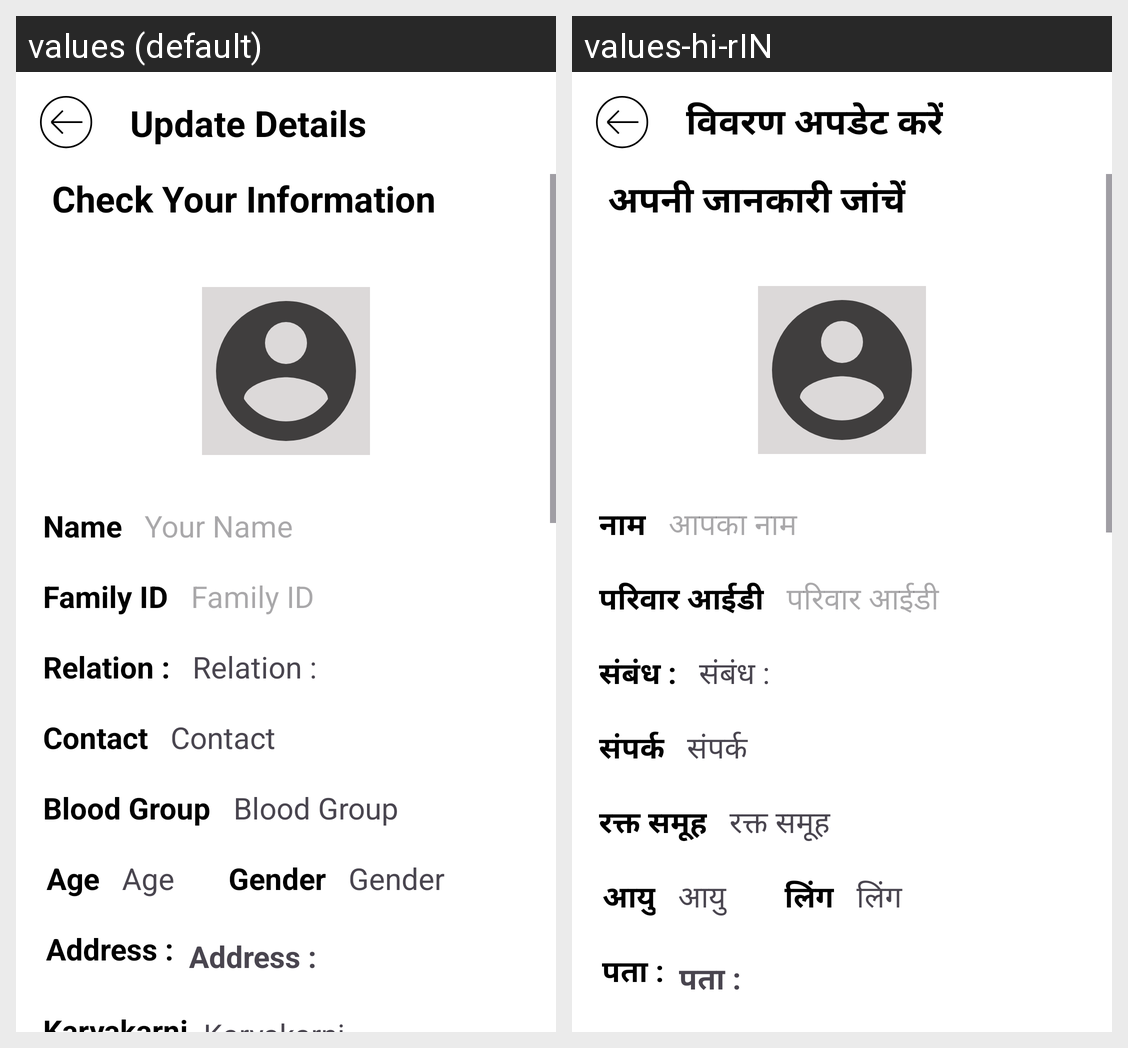

Translations of the strings shown on this Android screen, per locale in the grid:
Android screen res/layout/activity_update_member.xml rendered under 2 locales, left to right: values (default), values-hi-rIN. Device: Nexus 5 (rendered at 1080×1920; each locale shown at half size, 540×960, under a caption strip naming it); theme Theme.CommunityApp.
Strings drawn on this screen, with the default value and each locale's value (text and hints the layout hard-codes, and strings that could not be matched under every locale, appear in the picture but are not listed):

update_details
  values: Update Details
  values-hi-rIN: विवरण अपडेट करें

relation
  values: Relation :
  values-hi-rIN: संबंध :

family_id2
  values: Family ID
  values-hi-rIN: परिवार आईडी

contact
  values: Contact
  values-hi-rIN: संपर्क

blood_group
  values: Blood Group
  values-hi-rIN: रक्त समूह

address
  values: Address :
  values-hi-rIN: पता :

check_your_information
  values: Check Your Information
  values-hi-rIN: अपनी जानकारी जांचें

name
  values: Name
  values-hi-rIN: नाम

your_name
  values: Your Name
  values-hi-rIN: आपका नाम

family_id
  values: Family ID
  values-hi-rIN: परिवार आईडी

age
  values: Age
  values-hi-rIN: आयु

gender
  values: Gender
  values-hi-rIN: लिंग
